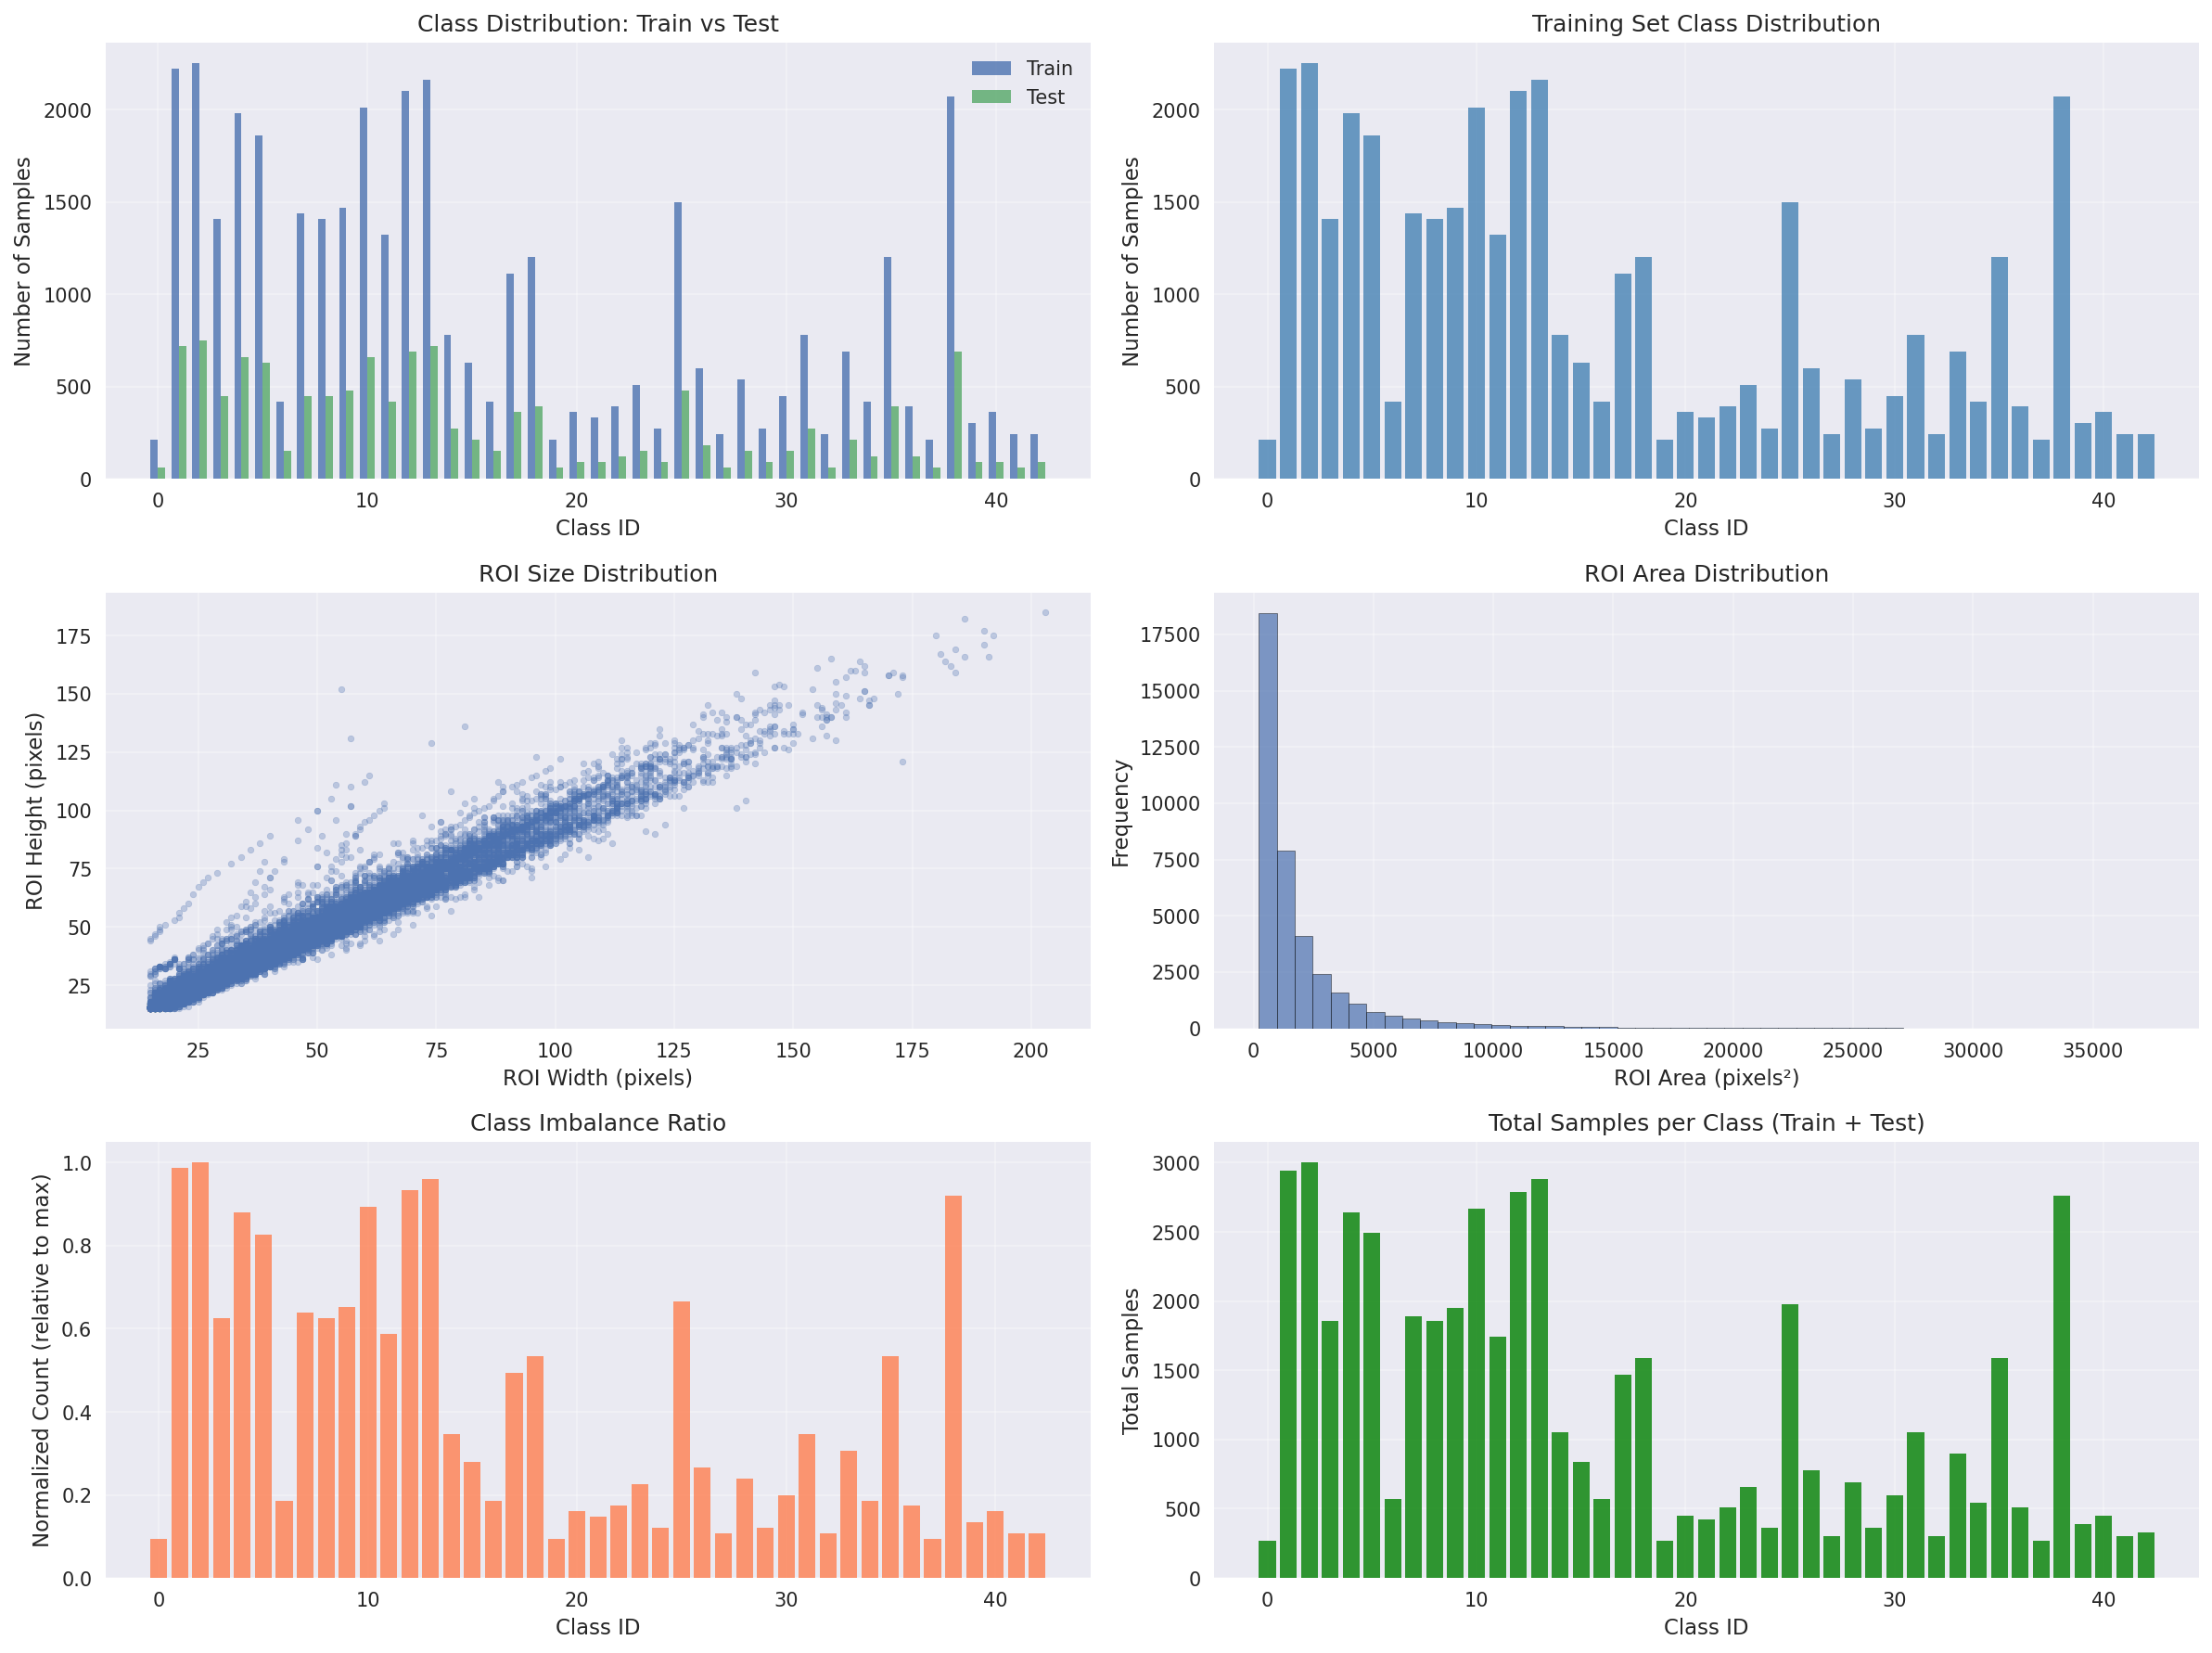

Write the Python code that produced this figure.
"""
Data Analysis Script for GTSRB Dataset

Performs comprehensive analysis of the dataset including:
- Dataset statistics
- Class distribution
- Image statistics
- Visualization
"""

import os
import sys
import pandas as pd
import numpy as np
import matplotlib.pyplot as plt
from collections import Counter
from PIL import Image
from tqdm import tqdm

# Add bonus directory to path
bonus_dir = os.path.dirname(os.path.dirname(os.path.abspath(__file__)))
sys.path.insert(0, bonus_dir)

from core.config import DATASET_PATH, TRAIN_CSV, TEST_CSV, META_PATH
from core.dataset import GTSRBDataset


def analyze_dataset():
    """Perform comprehensive dataset analysis."""
    
    print("="*70)
    print("GTSRB Dataset Analysis")
    print("="*70)
    
    # Load CSV files
    print("\n1. Loading dataset files...")
    train_df = pd.read_csv(TRAIN_CSV)
    test_df = pd.read_csv(TEST_CSV)
    
    print(f"   ✓ Train CSV loaded: {len(train_df)} samples")
    print(f"   ✓ Test CSV loaded: {len(test_df)} samples")
    
    # Basic statistics
    print("\n2. Dataset Statistics:")
    print(f"   Total samples: {len(train_df) + len(test_df):,}")
    print(f"   Training samples: {len(train_df):,} ({len(train_df)/(len(train_df)+len(test_df))*100:.1f}%)")
    print(f"   Test samples: {len(test_df):,} ({len(test_df)/(len(train_df)+len(test_df))*100:.1f}%)")
    print(f"   Number of classes: {len(set(train_df['ClassId'].unique()) | set(test_df['ClassId'].unique()))}")
    
    # Class distribution
    print("\n3. Class Distribution Analysis:")
    train_classes = Counter(train_df['ClassId'])
    test_classes = Counter(test_df['ClassId'])
    all_classes = sorted(set(train_df['ClassId'].unique()) | set(test_df['ClassId'].unique()))
    
    print(f"   Classes in training set: {len(train_classes)}")
    print(f"   Classes in test set: {len(test_classes)}")
    print(f"   Total unique classes: {len(all_classes)}")
    
    # Class statistics
    train_counts = [train_classes.get(c, 0) for c in all_classes]
    test_counts = [test_classes.get(c, 0) for c in all_classes]
    
    print(f"\n   Class distribution statistics:")
    print(f"   - Training: min={min(train_counts)}, max={max(train_counts)}, "
          f"mean={np.mean(train_counts):.1f}, median={np.median(train_counts):.1f}")
    print(f"   - Test: min={min(test_counts)}, max={max(test_counts)}, "
          f"mean={np.mean(test_counts):.1f}, median={np.median(test_counts):.1f}")
    
    # ROI statistics
    print("\n4. ROI (Region of Interest) Statistics:")
    roi_widths = train_df['Roi.X2'] - train_df['Roi.X1']
    roi_heights = train_df['Roi.Y2'] - train_df['Roi.Y1']
    roi_areas = roi_widths * roi_heights
    
    print(f"   ROI Width:  min={roi_widths.min()}, max={roi_widths.max()}, "
          f"mean={roi_widths.mean():.1f}, median={roi_widths.median():.1f}")
    print(f"   ROI Height: min={roi_heights.min()}, max={roi_heights.max()}, "
          f"mean={roi_heights.mean():.1f}, median={roi_heights.median():.1f}")
    print(f"   ROI Area:   min={roi_areas.min()}, max={roi_areas.max()}, "
          f"mean={roi_areas.mean():.1f}, median={roi_areas.median():.1f}")
    
    # Image statistics (sample a subset for speed)
    print("\n5. Image Statistics (sampling 1000 images):")
    sample_size = min(1000, len(train_df))
    sample_indices = np.random.choice(len(train_df), sample_size, replace=False)
    
    widths, heights, areas = [], [], []
    for idx in tqdm(sample_indices, desc="   Processing images"):
        img_path = os.path.join(DATASET_PATH, train_df.iloc[idx]['Path'])
        try:
            img = Image.open(img_path)
            widths.append(img.size[0])
            heights.append(img.size[1])
            areas.append(img.size[0] * img.size[1])
        except:
            continue
    
    if widths:
        print(f"   Image Width:  min={min(widths)}, max={max(widths)}, "
              f"mean={np.mean(widths):.1f}, median={np.median(widths):.1f}")
        print(f"   Image Height: min={min(heights)}, max={max(heights)}, "
              f"mean={np.mean(heights):.1f}, median={np.median(heights):.1f}")
        print(f"   Image Area:   min={min(areas)}, max={max(areas)}, "
              f"mean={np.mean(areas):.1f}, median={np.median(areas):.1f}")
    
    # Create visualizations
    print("\n6. Generating visualizations...")
    create_visualizations(train_df, test_df, train_classes, test_classes, all_classes, 
                         train_counts, test_counts, roi_widths, roi_heights)
    
    print("\n" + "="*70)
    print("Analysis Complete!")
    print("="*70)
    
    return {
        'train_samples': len(train_df),
        'test_samples': len(test_df),
        'num_classes': len(all_classes),
        'train_class_dist': train_classes,
        'test_class_dist': test_classes,
        'roi_stats': {
            'width': {'min': roi_widths.min(), 'max': roi_widths.max(), 
                     'mean': roi_widths.mean(), 'median': roi_widths.median()},
            'height': {'min': roi_heights.min(), 'max': roi_heights.max(), 
                      'mean': roi_heights.mean(), 'median': roi_heights.median()},
        }
    }


def create_visualizations(train_df, test_df, train_classes, test_classes, all_classes,
                         train_counts, test_counts, roi_widths, roi_heights):
    """Create visualization plots."""
    
    # Set style
    plt.style.use('seaborn-v0_8')
    fig = plt.figure(figsize=(16, 12))
    
    # 1. Class distribution comparison
    ax1 = plt.subplot(3, 2, 1)
    x_pos = np.arange(len(all_classes))
    width = 0.35
    ax1.bar(x_pos - width/2, train_counts, width, label='Train', alpha=0.8)
    ax1.bar(x_pos + width/2, test_counts, width, label='Test', alpha=0.8)
    ax1.set_xlabel('Class ID')
    ax1.set_ylabel('Number of Samples')
    ax1.set_title('Class Distribution: Train vs Test')
    ax1.legend()
    ax1.grid(True, alpha=0.3)
    
    # 2. Training set class distribution (sorted)
    ax2 = plt.subplot(3, 2, 2)
    sorted_train = sorted(train_classes.items())
    classes_sorted, counts_sorted = zip(*sorted_train)
    ax2.bar(range(len(classes_sorted)), counts_sorted, alpha=0.8, color='steelblue')
    ax2.set_xlabel('Class ID')
    ax2.set_ylabel('Number of Samples')
    ax2.set_title('Training Set Class Distribution')
    ax2.grid(True, alpha=0.3)
    
    # 3. ROI size distribution
    ax3 = plt.subplot(3, 2, 3)
    ax3.scatter(roi_widths, roi_heights, alpha=0.3, s=10)
    ax3.set_xlabel('ROI Width (pixels)')
    ax3.set_ylabel('ROI Height (pixels)')
    ax3.set_title('ROI Size Distribution')
    ax3.grid(True, alpha=0.3)
    
    # 4. ROI area distribution
    ax4 = plt.subplot(3, 2, 4)
    roi_areas = roi_widths * roi_heights
    ax4.hist(roi_areas, bins=50, alpha=0.7, edgecolor='black')
    ax4.set_xlabel('ROI Area (pixels²)')
    ax4.set_ylabel('Frequency')
    ax4.set_title('ROI Area Distribution')
    ax4.grid(True, alpha=0.3)
    
    # 5. Class imbalance visualization
    ax5 = plt.subplot(3, 2, 5)
    imbalance_ratio = [train_counts[i] / max(train_counts) for i in range(len(train_counts))]
    ax5.bar(range(len(all_classes)), imbalance_ratio, alpha=0.8, color='coral')
    ax5.set_xlabel('Class ID')
    ax5.set_ylabel('Normalized Count (relative to max)')
    ax5.set_title('Class Imbalance Ratio')
    ax5.grid(True, alpha=0.3)
    
    # 6. Sample count comparison
    ax6 = plt.subplot(3, 2, 6)
    total_counts = [train_counts[i] + test_counts[i] for i in range(len(all_classes))]
    ax6.bar(range(len(all_classes)), total_counts, alpha=0.8, color='green')
    ax6.set_xlabel('Class ID')
    ax6.set_ylabel('Total Samples')
    ax6.set_title('Total Samples per Class (Train + Test)')
    ax6.grid(True, alpha=0.3)
    
    plt.tight_layout()
    
    # Save figure
    output_dir = os.path.join(bonus_dir, "analysis")
    os.makedirs(output_dir, exist_ok=True)
    output_path = os.path.join(output_dir, "data_analysis.png")
    plt.savefig(output_path, dpi=150, bbox_inches='tight')
    print(f"   ✓ Saved visualization to: {output_path}")
    
    plt.close()


if __name__ == "__main__":
    analysis_results = analyze_dataset()
    
    # Print summary
    print("\n📊 Summary:")
    print(f"   • Dataset is {'balanced' if np.std(list(analysis_results['train_class_dist'].values())) < np.mean(list(analysis_results['train_class_dist'].values())) * 0.5 else 'imbalanced'}")
    print(f"   • Average samples per class: {np.mean(list(analysis_results['train_class_dist'].values())):.1f}")
    print(f"   • ROI sizes vary significantly: {analysis_results['roi_stats']['width']['min']}-{analysis_results['roi_stats']['width']['max']} pixels")

